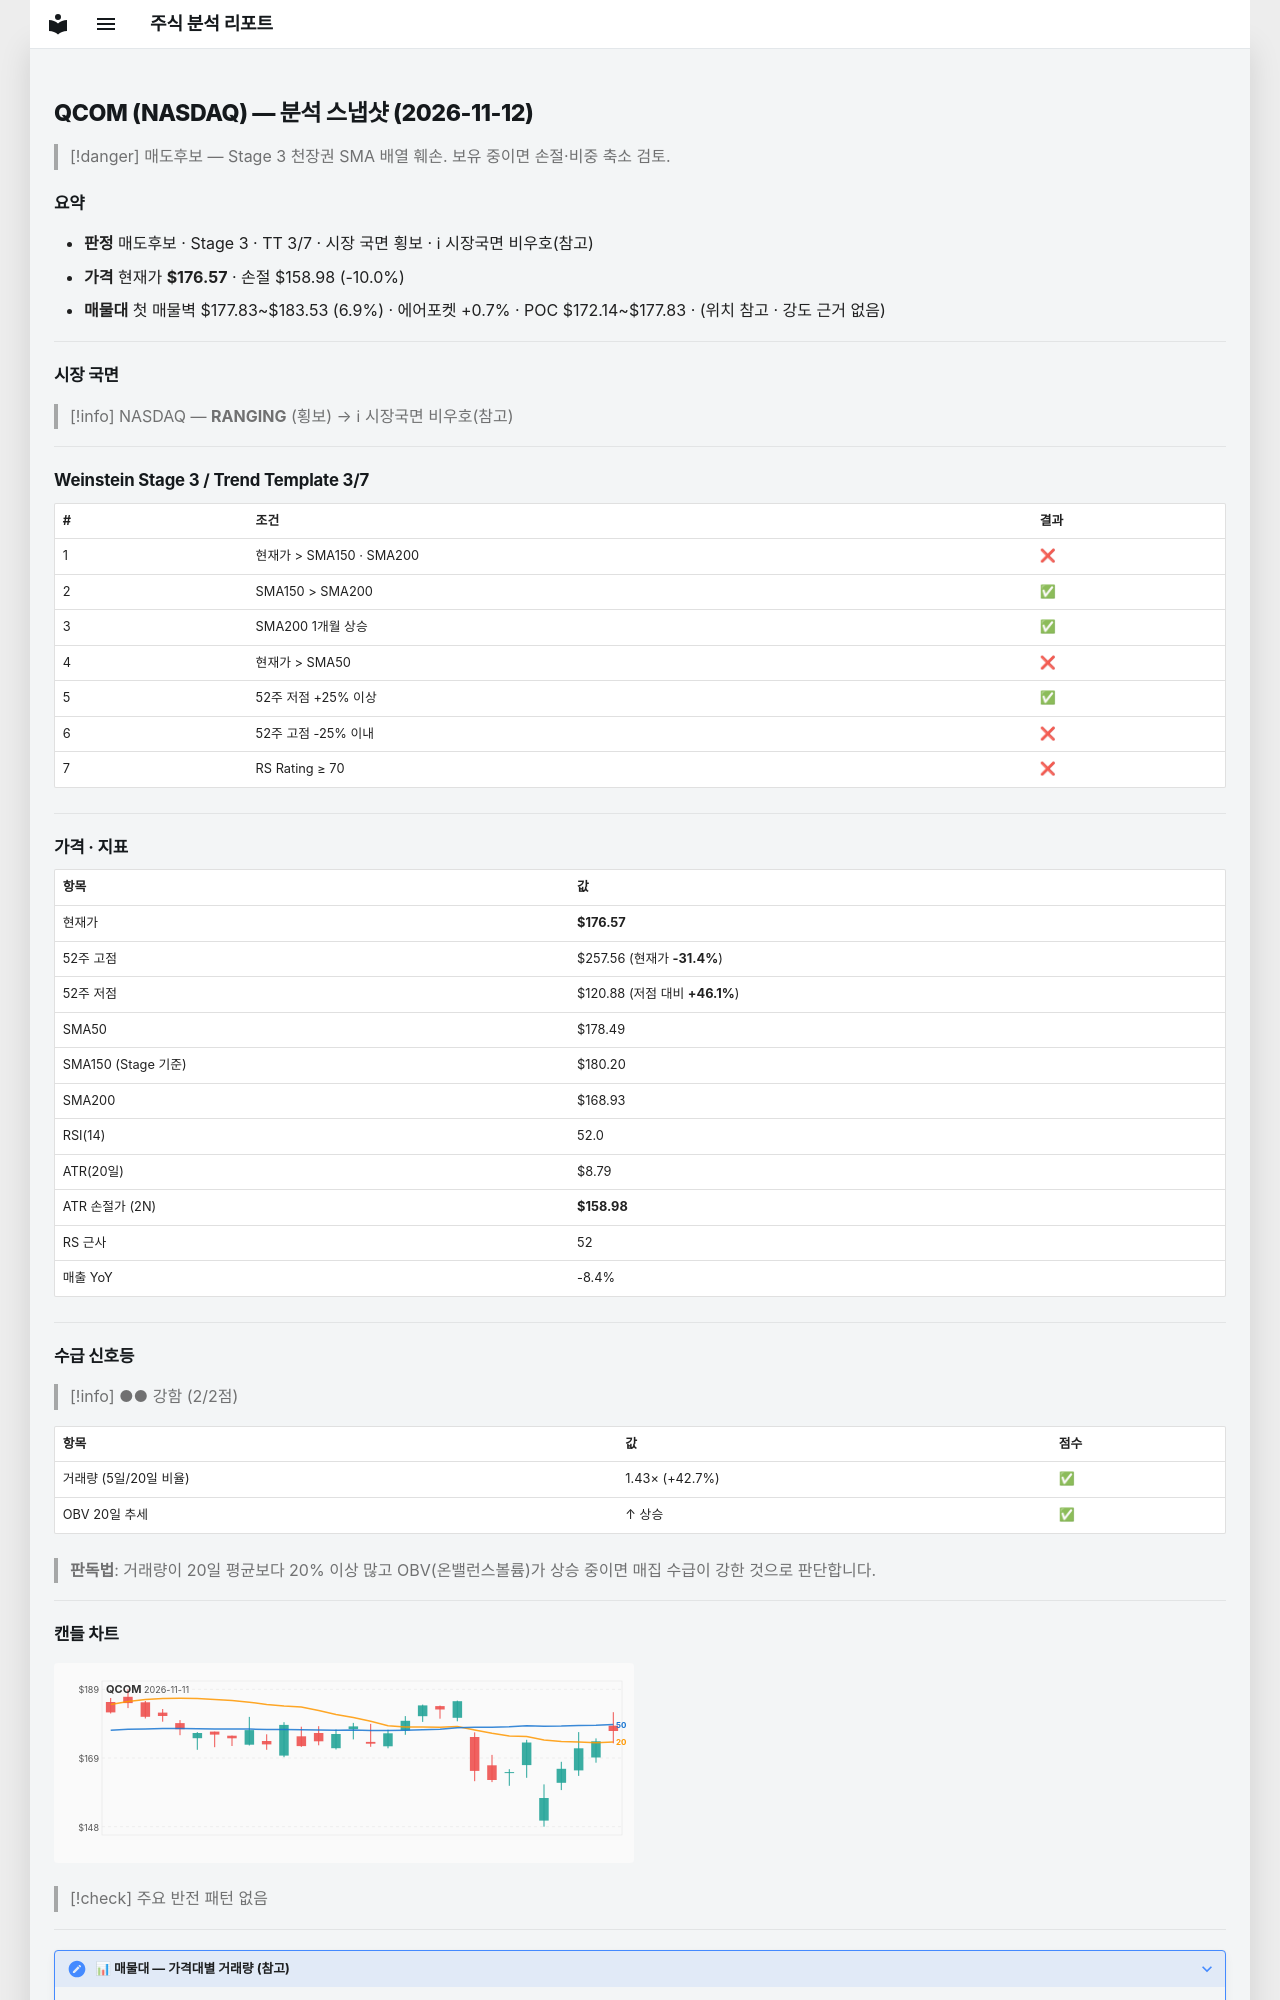

repository: soloandco/stock-reports · page: snapshots/QCOM-2026-11-12/index.html · generator: mkdocs

---
type: analysis-snapshot
title: QCOM 분석 스냅샷
ticker: QCOM
market: NASDAQ
created: 2026-11-12
updated: 2026-11-12
bar-date: 2026-11-11
verdict: 매도후보
real-rr: 4.60
sma50-gap-pct: -1.1
weekly-position: 저항대아래
weekly-overhead-price: 257.56
weekly-overhead-pct: 45.9
stage: 3
trend-template-score: 3
tt-max: 7
ma-set: sma-50-150-200
price: 176.57000732421875
stop-price: 158.9803627494551
market-regime: RANGING
supply-demand-score: 2/2
supply-demand-label: 강함
status: tracking
tags:
  - stock-agent
  - watchlist
  - QCOM
  - analysis
related:
  - "[[analysis-template]]"
---

# QCOM (NASDAQ) — 분석 스냅샷 (2026-11-12)

> [!danger] 매도후보 — Stage 3 천장권
> SMA 배열 훼손. 보유 중이면 손절·비중 축소 검토.

## 요약

- **판정** 매도후보 · Stage 3 · TT 3/7 · 시장 국면 횡보 · ℹ 시장국면 비우호(참고)
- **가격** 현재가 **$176.57** · 손절 $158.98 (-10.0%)
- **매물대** 첫 매물벽 $177.83~$183.53 (6.9%) · 에어포켓 +0.7% · POC $172.14~$177.83 · (위치 참고 · 강도 근거 없음)

---

## 시장 국면

> [!info] NASDAQ — **RANGING** (횡보) → ℹ 시장국면 비우호(참고)

---

## Weinstein Stage 3 / Trend Template 3/7

| # | 조건 | 결과 |
|---|------|------|
| 1 | 현재가 > SMA150 · SMA200 | ❌ |
| 2 | SMA150 > SMA200 | ✅ |
| 3 | SMA200 1개월 상승 | ✅ |
| 4 | 현재가 > SMA50 | ❌ |
| 5 | 52주 저점 +25% 이상 | ✅ |
| 6 | 52주 고점 -25% 이내 | ❌ |
| 7 | RS Rating ≥ 70 | ❌ |

---

## 가격 · 지표

| 항목 | 값 |
|------|---|
| 현재가 | **$176.57** |
| 52주 고점 | $257.56 (현재가 **-31.4%**) |
| 52주 저점 | $120.88 (저점 대비 **+46.1%**) |
| SMA50 | $178.49 |
| SMA150 (Stage 기준) | $180.20 |
| SMA200 | $168.93 |
| RSI(14) | 52.0 |
| ATR(20일) | $8.79 |
| ATR 손절가 (2N) | **$158.98** |
| RS 근사 | 52 |
| 매출 YoY | -8.4% |

---
## 수급 신호등

> [!info] ●● 강함 (2/2점)

| 항목 | 값 | 점수 |
|------|------|------|
| 거래량 (5일/20일 비율) | 1.43× (+42.7%) | ✅ |
| OBV 20일 추세 | ↑ 상승 | ✅ |

> **판독법**: 거래량이 20일 평균보다 20% 이상 많고 OBV(온밸런스볼륨)가 상승 중이면 매집 수급이 강한 것으로 판단합니다.

---
